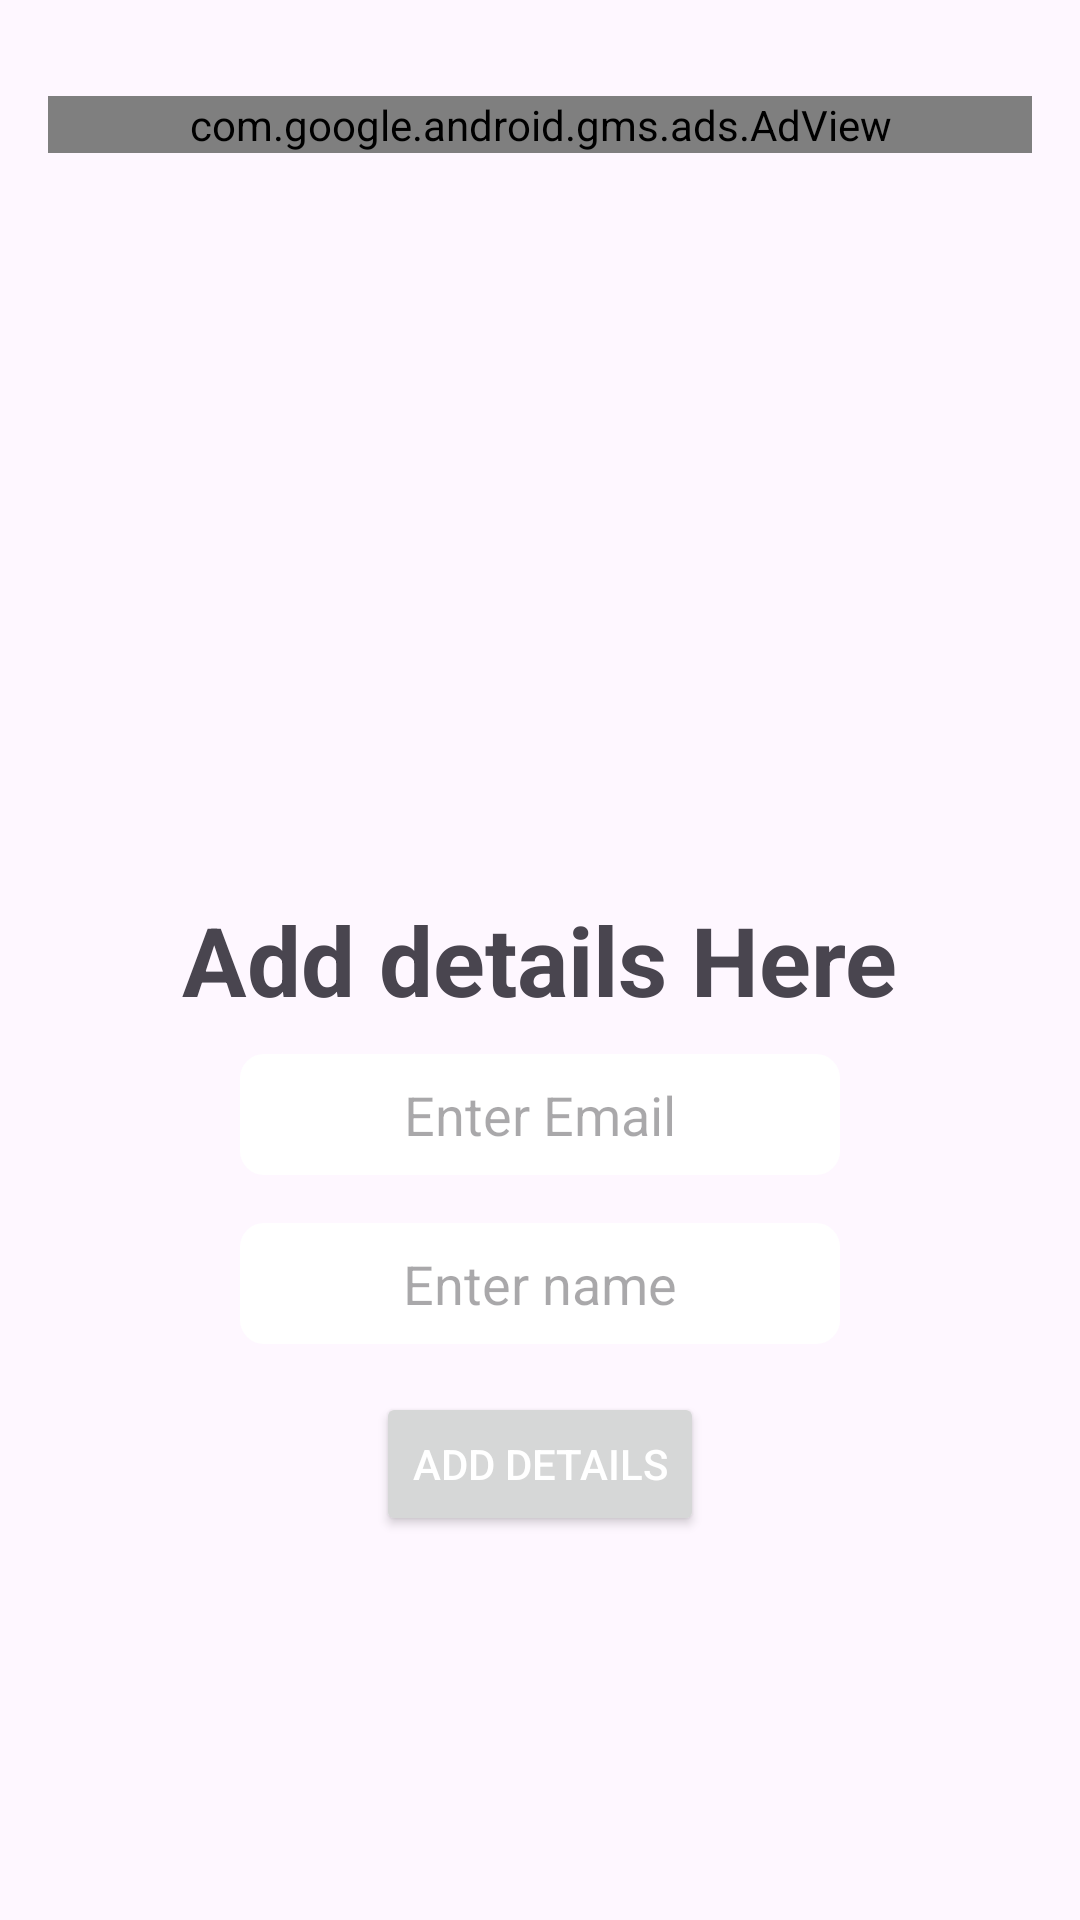

Reconstruct the res/layout file that produces this screen, plus the resources it refers to.
<!-- AndroidManifest.xml: application theme Theme.GateApp -->
<!-- res/layout/activity_home.xml -->
<?xml version="1.0" encoding="utf-8"?>
<RelativeLayout
    xmlns:android="http://schemas.android.com/apk/res/android"
    xmlns:app="http://schemas.android.com/apk/res-auto"
    xmlns:tools="http://schemas.android.com/tools"
    android:layout_width="match_parent"
    android:layout_height="match_parent"
    android:padding="16dp"

    tools:context=".LogIn">

    <TextView
        android:id="@+id/addItem"
        android:layout_width="wrap_content"
        android:layout_height="wrap_content"
        android:layout_centerHorizontal="true"
        android:layout_centerVertical="true"
        android:text="@string/add_details_here"
        android:textSize="32sp"
        android:textStyle="bold"
        />

    <EditText
        android:id="@+id/name"
        android:layout_width="wrap_content"
        android:layout_height="wrap_content"
        android:layout_below="@id/addItem"
        android:layout_centerHorizontal="true"
        android:layout_centerVertical="true"
        android:layout_marginTop="10dp"
        android:gravity="center"
        android:hint="@string/enter_email"
        android:autofillHints=""
        android:inputType="text"
        android:minWidth="200dp"
        android:background="@drawable/shapes"
        android:textColor="@color/black"/>

    <EditText
        android:id="@+id/number"
        android:layout_width="wrap_content"
        android:layout_height="wrap_content"
        android:layout_below="@id/name"
        android:layout_centerHorizontal="true"
        android:layout_centerVertical="true"
        android:layout_marginTop="16dp"
        android:hint="@string/enter_name"
        android:autofillHints=""
        android:gravity="center"
        android:inputType="number"
        android:minWidth="200dp"
        android:background="@drawable/shapes"
        android:textColor="@color/black"/>

    <Button
        android:id="@+id/button2"
        android:layout_width="wrap_content"
        android:layout_height="wrap_content"
        android:layout_below="@id/number"
        android:layout_centerHorizontal="true"
        android:layout_centerVertical="true"
        android:layout_marginTop="16dp"
        android:text="@string/add_details"
        android:textColor="@android:color/white"/>

    <ScrollView
        android:id="@+id/scrollView"
        android:layout_width="match_parent"
        android:layout_height="wrap_content"
        android:layout_below="@id/button2"
        android:layout_marginTop="16dp"
        android:visibility="gone">

        <LinearLayout
            android:id="@+id/dataContainer"
            android:layout_width="match_parent"
            android:layout_height="wrap_content"
            android:orientation="vertical"
            android:isScrollContainer="true"
            android:scrollbarAlwaysDrawVerticalTrack="true">

            

        </LinearLayout>
    </ScrollView>
    <com.google.android.gms.ads.AdView
        xmlns:ads="http://schemas.android.com/apk/res-auto"
        android:id="@+id/adView"
        android:layout_width="match_parent"
        android:layout_height="wrap_content"
        android:layout_centerHorizontal="true"
        android:layout_alignParentStart="true"
        android:layout_marginTop="16dp"
        ads:adSize="BANNER"
        ads:adUnitId="ca-app-pub-3940256099942544/6300978111"/>
</RelativeLayout>
<!-- resources referenced by this layout -->
<resources>
  <!-- drawable shapes (drawable) -->
  <?xml version="1.0" encoding="utf-8"?>
  <shape xmlns:android="http://schemas.android.com/apk/res/android">
      <solid android:color="#FFFFFF"/> 
      <corners android:radius="8dp"/> 
      <padding
          android:left="8dp"
          android:top="8dp"
          android:right="8dp"
          android:bottom="8dp" />
  </shape>
  <string name="add_details">Add details</string>
  <string name="add_details_here">Add details Here</string>
  <string name="enter_email">Enter Email</string>
  <string name="enter_name">Enter name</string>
  <style name="Theme.GateApp" parent="Base.Theme.GateApp" />
  <style name="Base.Theme.GateApp" parent="Theme.Material3.DayNight.NoActionBar">
          
          
      </style>
  <!-- not gathered from this repository: default colours our renderer supplied (Android Studio template values) -->
  <color name="black">#FF000000</color>
</resources>
